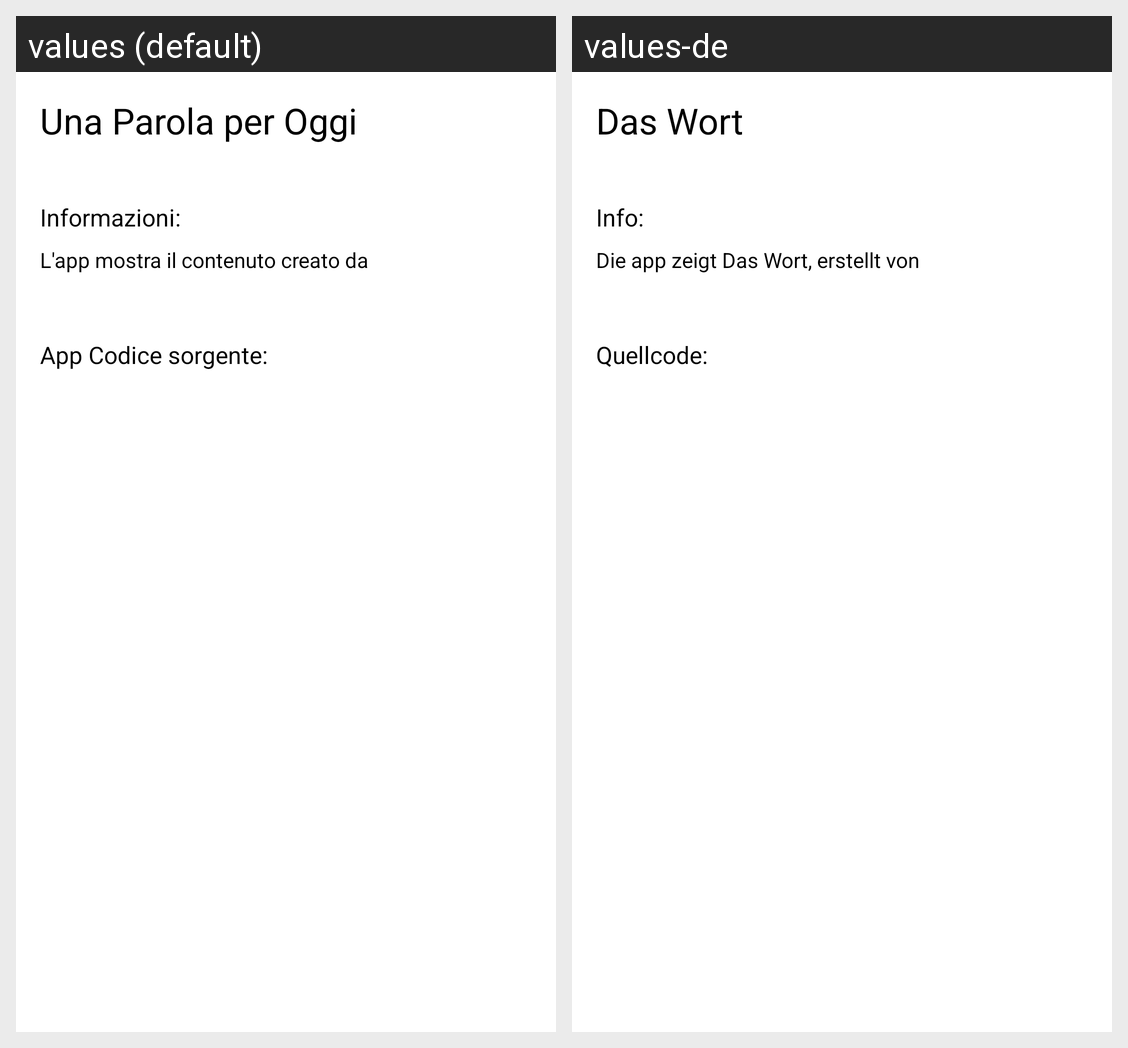

Locale-by-locale string values for the Android screen shown in this grid:
Android screen res/layout/about_list_item_app_info.xml rendered under 2 locales, left to right: values (default), values-de. Device: Nexus 5 (rendered at 1080×1920; each locale shown at half size, 540×960, under a caption strip naming it); theme AppTheme.
Strings drawn on this screen, with the default value and each locale's value (text and hints the layout hard-codes, and strings that could not be matched under every locale, appear in the picture but are not listed):

app_name
  values: Una Parola per Oggi
  values-de: Das Wort

info_prefix
  values: Informazioni:
  values-de: Info:

info_general
  values: L'app mostra il contenuto creato da
  values-de: Die app zeigt Das Wort, erstellt von

source_code_prefix
  values: App Codice sorgente:
  values-de: Quellcode:
